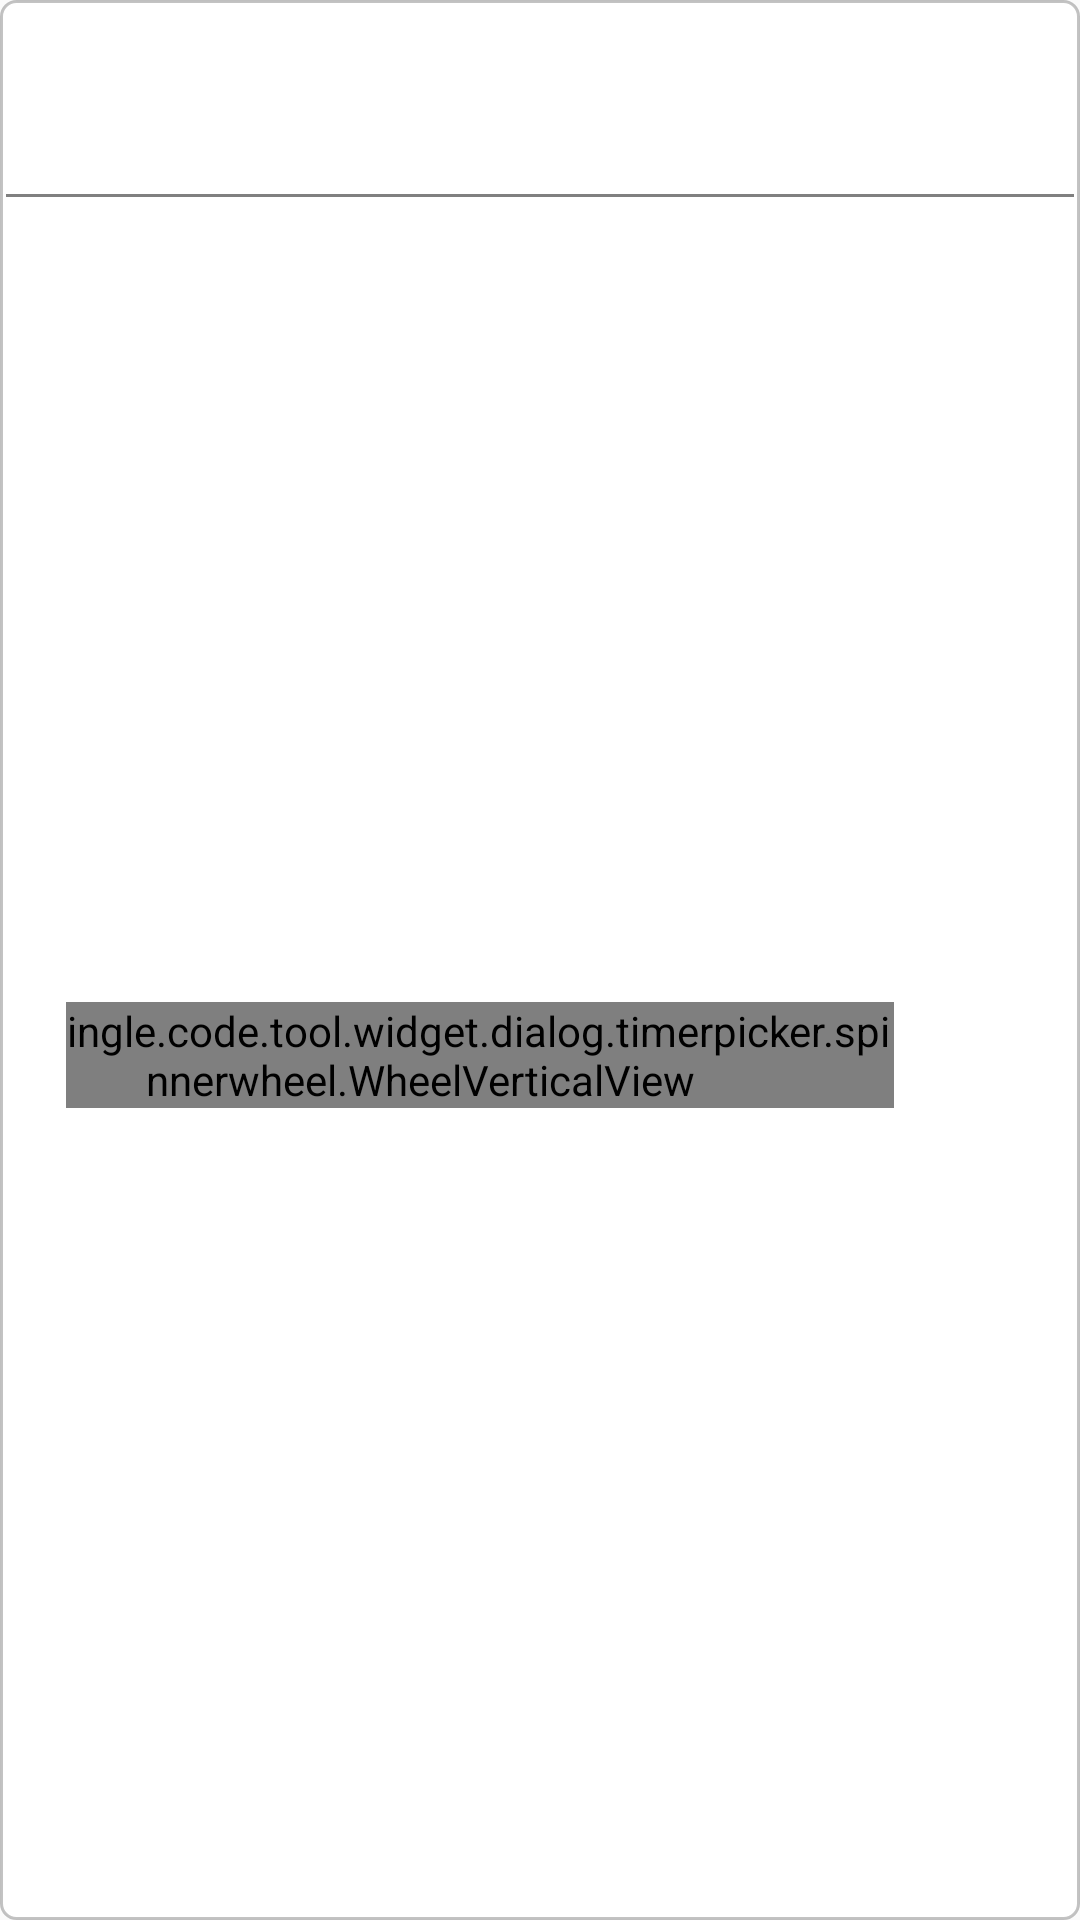

This screen was rendered from an Android layout file. Write that file and the resources it references.
<!-- AndroidManifest.xml: application theme AppTheme -->
<!-- res/layout/dialog_wheel_number_picker.xml -->
<?xml version="1.0" encoding="utf-8"?>
<LinearLayout xmlns:android="http://schemas.android.com/apk/res/android"
    android:layout_width="match_parent"
    android:layout_height="match_parent"
    android:background="@drawable/filler_custom_dialog"
    android:minWidth="280dip"
    android:orientation="vertical"
    android:padding="2dp">

    <TextView
        android:id="@+id/dialog_wheel_number_picker_title_text"
        android:layout_width="match_parent"
        android:layout_height="wrap_content"
        android:layout_marginBottom="20dp"
        android:layout_marginTop="20dp"
        android:gravity="center"
        android:textColor="@color/black"
        android:textSize="17sp" />

    <View style="@style/gray_line" />

    <LinearLayout
        android:layout_width="match_parent"
        android:layout_height="match_parent"
        android:gravity="center"
        android:orientation="horizontal"
        android:padding="20dp">

        <com.single.code.tool.widget.dialog.timerpicker.spinnerwheel.WheelVerticalView
            android:id="@+id/dialog_wheel_number_picker_hour"
            android:layout_width="wrap_content"
            android:layout_height="wrap_content" />

        <TextView
            android:layout_width="wrap_content"
            android:layout_height="wrap_content"
            android:layout_margin="20dp"
            android:text=":"
            android:textSize="20sp"
            android:textColor="@color/black"/>

        <com.single.code.tool.widget.dialog.timerpicker.spinnerwheel.WheelVerticalView
            android:id="@+id/dialog_wheel_number_picker_minute"
            android:layout_width="wrap_content"
            android:layout_height="wrap_content" />

        <TextView
            android:layout_width="wrap_content"
            android:layout_height="wrap_content"
            android:layout_margin="20dp"
            android:text=":"
            android:textSize="20sp"
            android:textColor="@color/black"/>

        <com.single.code.tool.widget.dialog.timerpicker.spinnerwheel.WheelVerticalView
            android:id="@+id/dialog_wheel_number_picker_second"
            android:layout_width="wrap_content"
            android:layout_height="wrap_content" />
    </LinearLayout>


    <View style="@style/gray_line" />

    <LinearLayout
        android:layout_width="match_parent"
        android:layout_height="wrap_content"
        android:orientation="horizontal">

        <TextView
            android:id="@+id/dialog_wheel_number_picker_abandon_btn"
            android:layout_width="wrap_content"
            android:layout_height="wrap_content"
            android:layout_weight="1"
            android:gravity="center"
            android:padding="12dp"
            android:text="取消"
            android:textColor="@color/dark_gray"
            android:textSize="18sp" />

        <TextView
            android:layout_width="1dp"
            android:layout_height="match_parent"
            android:background="@color/light_gray" />

        <TextView
            android:id="@+id/dialog_wheel_number_picker_sure_btn"
            android:layout_width="wrap_content"
            android:layout_height="wrap_content"
            android:layout_weight="1"
            android:gravity="center"
            android:padding="12dp"
            android:text="确定"
            android:textColor="@color/dodgerblue"
            android:textSize="18sp" />
    </LinearLayout>

</LinearLayout>
<!-- resources referenced by this layout -->
<resources>
  <color name="black">#000000</color>
  <color name="dark_gray">#555</color>
  <color name="dodgerblue">#1E90FF</color>
  <color name="light_gray">#D3D3D3</color>
  <!-- drawable filler_custom_dialog (drawable) -->
  <?xml version="1.0" encoding="utf-8"?>
  <shape xmlns:android="http://schemas.android.com/apk/res/android">
      <solid android:color="@color/white" />
      <corners android:radius="5dp" />
      <stroke
          android:width="1dp"
          android:color="@color/half_transparency" />
  </shape>
  <style name="gray_line" parent="line">
          <item name="android:background">@color/gray</item>
      </style>
  <style name="AppTheme" parent="Theme.AppCompat.Light.DarkActionBar">
          
          <item name="colorPrimary">@color/pink</item>
          <item name="colorPrimaryDark">@color/pink</item>
          <item name="colorAccent">@color/white</item>
          <item name="android:listDivider">@drawable/grid_recycler_divider</item>
      </style>
  <color name="white">#ffffff</color>
  <color name="half_transparency">#3c000000</color>
  <style name="line">
          <item name="android:layout_height">1dp</item>
          <item name="android:layout_width">match_parent</item>
      </style>
  <color name="gray">#808080</color>
  <color name="pink">#FFC0CB</color>
  <!-- drawable grid_recycler_divider (drawable) -->
  <?xml version="1.0" encoding="utf-8"?>
  <shape xmlns:android="http://schemas.android.com/apk/res/android"
      android:shape="rectangle">
      <solid android:color="@android:color/darker_gray"/>
      <size android:height="4dp" android:width="4dp"/>
  </shape>
</resources>
